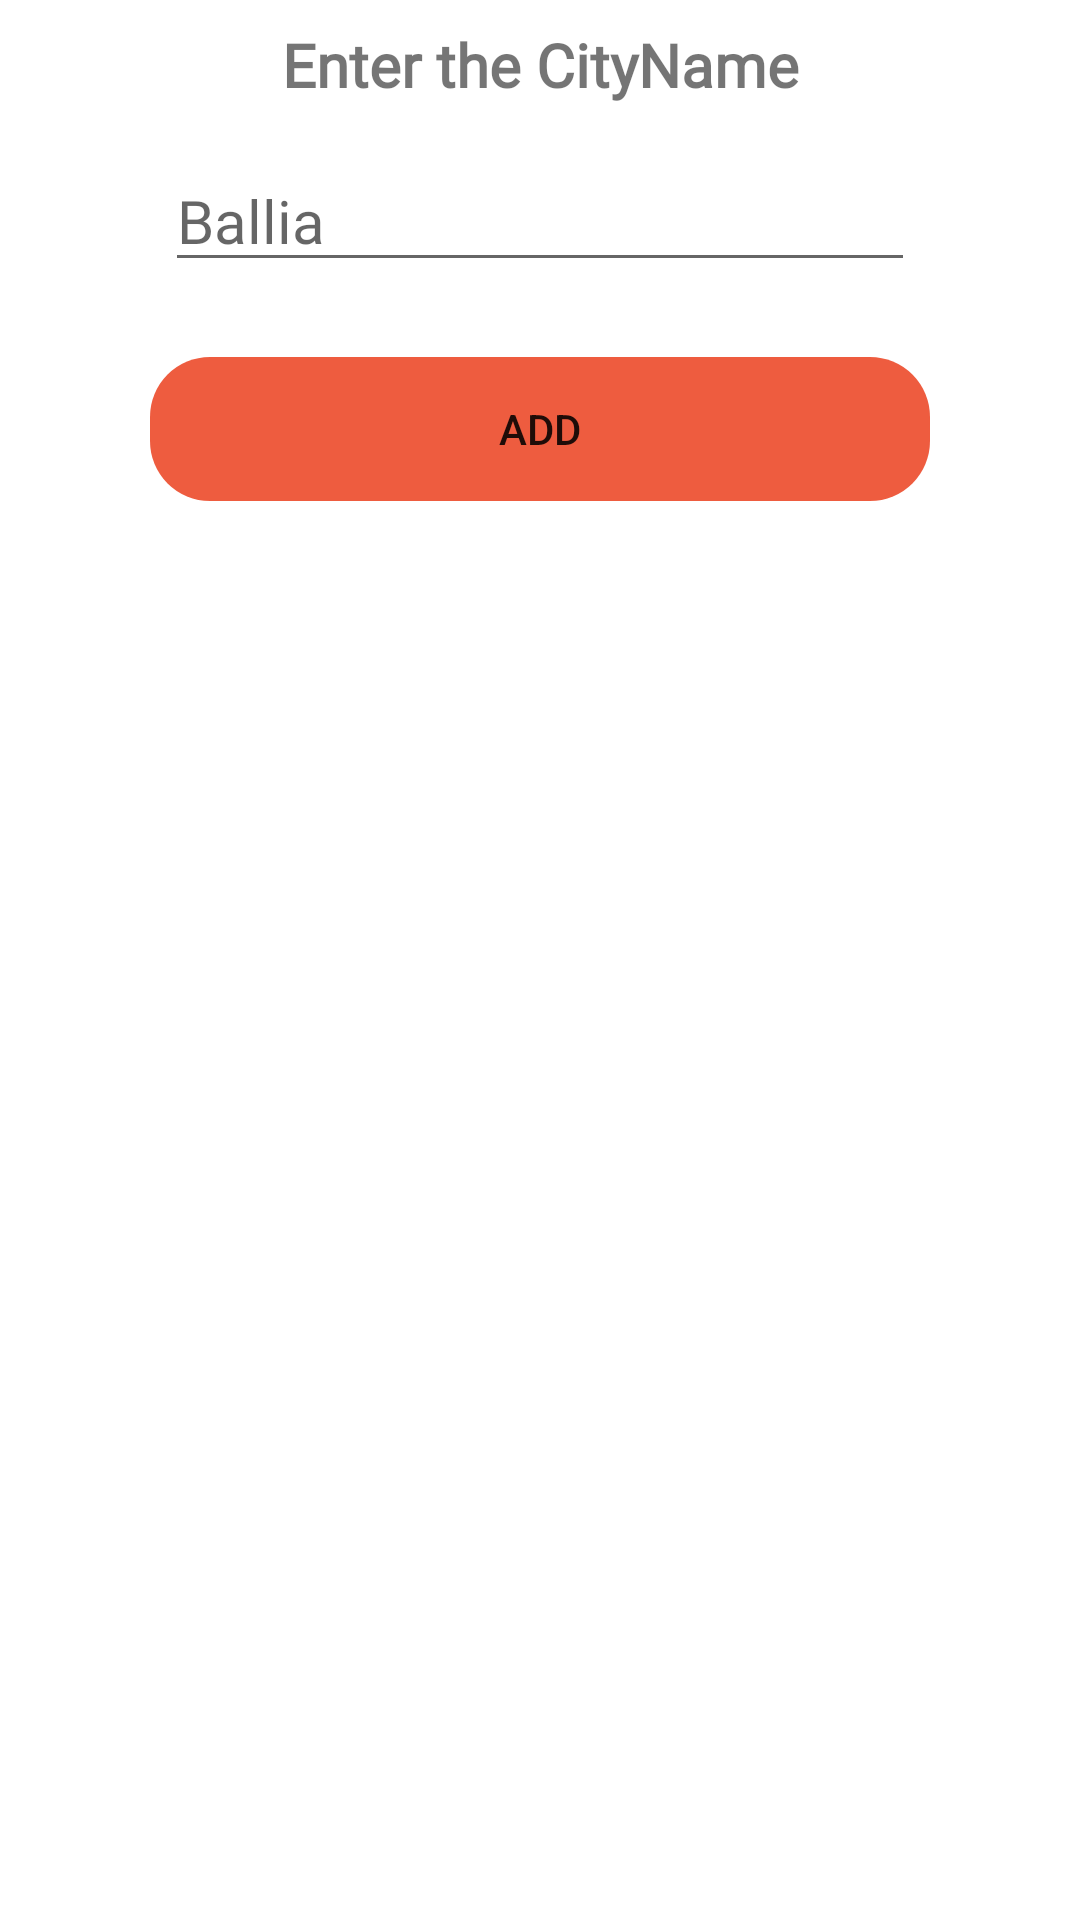

Reconstruct the res/layout file that produces this screen, plus the resources it refers to.
<!-- AndroidManifest.xml: application theme Theme.MyRetrofit -->
<!-- res/layout/mybottomsheet.xml -->
<?xml version="1.0" encoding="utf-8"?>
<layout xmlns:android="http://schemas.android.com/apk/res/android"
    xmlns:app="http://schemas.android.com/apk/res-auto"
    xmlns:tools="http://schemas.android.com/tools">

    <androidx.constraintlayout.widget.ConstraintLayout
        android:layout_width="match_parent"
        android:layout_height="wrap_content"
        android:background="@drawable/weathertransp">

        <LinearLayout
            android:id="@+id/mybottonsheet"
            android:layout_width="match_parent"
            android:layout_height="match_parent"
            android:background="@drawable/myradius"
            android:orientation="vertical"
            app:layout_constraintBottom_toBottomOf="parent"
            app:layout_constraintEnd_toEndOf="parent"
            app:layout_constraintHorizontal_bias="0.5"
            app:layout_constraintStart_toStartOf="parent"
            app:layout_constraintTop_toTopOf="parent">

            <TextView
                android:id="@+id/mybottonsheettitile"
                android:layout_width="match_parent"
                android:layout_height="wrap_content"
                android:layout_marginTop="8dp"
                android:fontFamily="@font/allerta"
                android:gravity="center"
                android:text="@string/choose_option"
                android:textSize="20sp"
                android:textStyle="bold" />

            <EditText
                android:id="@+id/mycity"
                android:layout_width="250dp"
                android:layout_height="wrap_content"
                android:layout_gravity="center"
                android:layout_marginTop="15dp"
                android:focusable="true"
                android:fontFamily="@font/allerta"
                android:gravity="center"
                android:hint="@string/city_hint"
                android:inputType="text"
                android:textAlignment="viewStart"
                android:textSize="20sp"
                android:textStyle="normal"
                tools:ignore="RtlCompat" />

            <Button
                android:id="@+id/createloc"
                android:layout_width="match_parent"
                android:layout_height="wrap_content"
                android:layout_gravity="bottom"
                android:layout_marginLeft="50dp"
                android:layout_marginTop="25dp"
                android:layout_marginRight="50dp"
                android:layout_marginBottom="25dp"
                android:textAllCaps="false"
                android:background="@drawable/myshape"
                android:backgroundTint="@color/chreeyred"
                android:elevation="5dp"
                android:text="@string/btn_create"
                android:textStyle="normal" />
            <Button
                android:id="@+id/deleteLoc"
                android:layout_width="match_parent"
                android:layout_height="wrap_content"
                android:layout_gravity="bottom"
                android:layout_marginLeft="50dp"
                android:layout_marginRight="50dp"
                android:layout_marginBottom="25dp"
                android:visibility="gone"
                android:background="@drawable/myshape"
                android:backgroundTint="@color/chreeyred"
                android:elevation="5dp"
                android:textAllCaps="false"
                android:text="@string/btn_del"
                android:textStyle="normal" />
        </LinearLayout>
    </androidx.constraintlayout.widget.ConstraintLayout>
</layout>
<!-- resources referenced by this layout -->
<resources>
  <color name="chreeyred">#ee5c3f</color>
  <!-- drawable myshape (drawable) -->
  <?xml version="1.0" encoding="utf-8"?>
  <shape xmlns:android="http://schemas.android.com/apk/res/android"
      android:shape="rectangle"
      android:tint="@color/chreeyred">
      <corners android:radius="20dp"/>
  </shape>
  <string name="btn_create">ADD</string>
  <string name="btn_del">Delete</string>
  <string name="choose_option">Enter the CityName</string>
  <string name="city_hint">Ballia</string>
  <style name="Theme.MyRetrofit" parent="Theme.MaterialComponents.DayNight.DarkActionBar">
          
          <item name="colorPrimary">@color/chreeyred</item>
          <item name="colorPrimaryVariant">#FF6D00</item>
          <item name="colorOnPrimary">@color/white</item>
          
          <item name="colorSecondary">@color/teal_200</item>
          <item name="colorSecondaryVariant">@color/teal_700</item>
          <item name="colorOnSecondary">@color/black</item>
          
          <item name="android:statusBarColor" tools:targetApi="l">?attr/colorPrimaryVariant</item>
          
      </style>
  <color name="white">#FFFFFFFF</color>
  <color name="teal_200">#FF03DAC5</color>
  <color name="teal_700">#FF018786</color>
  <color name="black">#FF000000</color>
</resources>
